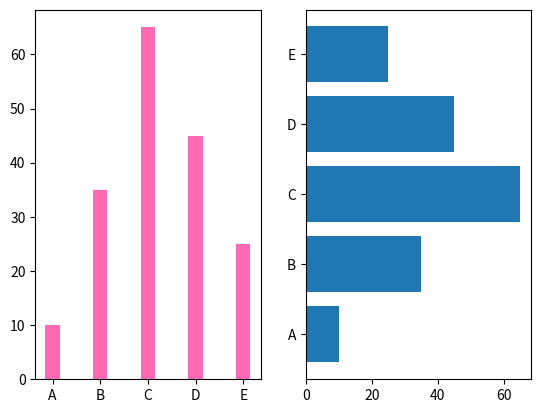

The script that saved this image:
import matplotlib.pyplot as plt
import numpy as np

x= np.array(['A', 'B', 'C', 'D','E'])
y= np.array([10,35,65,45,25])

plt.subplot(1,2,1)
plt.bar(x,y, width=0.3, color='hotpink')

plt.subplot(1,2,2)
plt.barh(x,y)

plt.show()
